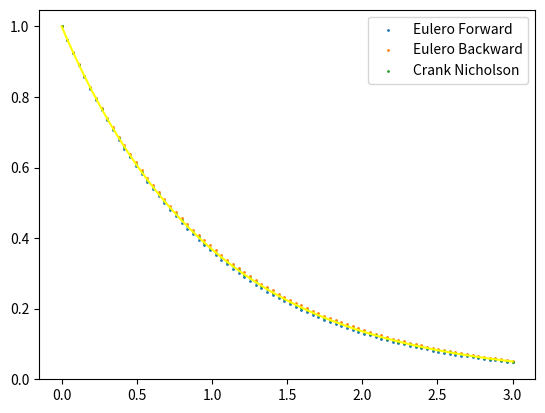

Write the Python code that produced this figure.
#!/usr/bin/env python3
# -*- coding: utf-8 -*-
"""
Created on Sat Mar 19 15:47:46 2022

@author: nicolobaldovin
"""

import numpy as np
import matplotlib.pyplot as plt




# Define the sigmoid function
def sigmoid(u):
    '''
    
    Parameters
    ----------
    u : 
        TYPE: 
            - np.ndarray or float
        DESCRIPTION:
            - input value or array of values to apply the sigmoid function to


    Returns
    -------
    result :
        TYPE:
            - np.ndarray or float
        DESCRIPTION:
            - result of applying the sigmoid function
            
    '''
    
    return 1 / (1 + np.exp(-u))




# Implement the Euler Forward method for solving differential equations
def Eulero_Forward(func, points, X):
    '''
    
    Parameters
    ----------
    func : 
        TYPE: 
            - function
        DESCRIPTION:
            - the function representing the differential equation u' = func(t, u)
    
    points : 
        TYPE: 
            - np.ndarray
        DESCRIPTION:
            - array of time points at which to solve the differential equation
    
    X : 
        TYPE: 
            - float
        DESCRIPTION:
            - initial condition for the differential equation
    
    Returns
    -------
    u : 
        TYPE:
            - np.ndarray
        DESCRIPTION:
            - array of solution values at the specified time points
            
    '''
    
    n = len(points)
    u = np.zeros(n)     
    u[0] = X           # Initial condition
    for j in range(n-1):
        h = points[j+1] - points[j]
        u[j+1] = u[j] + (h * func(points[j], u[j]))  # Euler Forward update
    return u



# Implement the secant method for finding roots of a function
def secanti(x0, x1, funz, e = 1.0e-6, max_iter = 100):
    '''
    
    Parameters
    ----------
    x0 : 
        TYPE: 
            - float
        DESCRIPTION:
            - initial guess for the root
    
    x1 : 
        TYPE: 
            - float
        DESCRIPTION:
            - second guess for the root
    
    funz : 
        TYPE: 
            - function
        DESCRIPTION:
            - function for which the root is to be found
    
    e : 
        TYPE: 
            - float, optional
        DESCRIPTION:
            - tolerance for the root finding algorithm, default is 1.0e-6
    
    max_iter : 
        TYPE: 
            - int, optional
        DESCRIPTION:
            - maximum number of iterations, default is 100
    
    Returns
    -------
    x1 : 
        TYPE:
            - float
        DESCRIPTION:
            - approximation to the root
            
    '''
    
    iter = 0
    while abs(x1 -x0) > e and iter < max_iter:
        iter += 1
        x1 = x1 - (funz(x1) * (x1 - x0) / (funz(x1) - funz(x0)))    # Secant method update
        x0 = x1
    return x1



# Implement the Euler Backward method for solving differential equations
def Eulero_Backward(func, points, X):
    '''
    Parameters
    ----------
    func : 
        TYPE: 
            - function
        DESCRIPTION:
            - the function representing the differential equation u' = func(t, u)
    
    points : 
        TYPE: 
            - np.ndarray
        DESCRIPTION:
            - array of time points at which to solve the differential equation
    
    X : 
        TYPE: 
            - float
        DESCRIPTION:
            - initial condition for the differential equation
    
    Returns
    -------
    u : 
        TYPE:
            - np.ndarray
        DESCRIPTION:
            - array of solution values at the specified time points
    '''
    
    n = len(points)
    u = np.zeros(n)
    u[0] = X # Initial condition
    h1 = points[1] - points[0]
    u[1] = u[0] + (h1 * func(points[0], u[0])) # Initial step using Euler Forward
    for j in range(n-2):
        h = points[j+1] - points[j]
        # Define the function for the secant methods
        gf = lambda x: u[j+1] + h * func(points[j+2], x) - x
        u[j+2] = secanti(u[j], u[j+1], gf) # Use the secant method to solve for the next step
    return u





# Implement the Crank-Nicholson method for solving differential equations
def Crank_Nicholson(func, points, X):
    '''
    Parameters
    ----------
    func : 
        TYPE: 
            - function
        DESCRIPTION:
            - the function representing the differential equation u' = func(t, u)
    
    points : 
        TYPE: 
            - np.ndarray
        DESCRIPTION:
            - array of time points at which to solve the differential equation
    
    X : 
        TYPE: 
            - float
        DESCRIPTION:
            - initial condition for the differential equation
    
    Returns
    -------
    u : 
        TYPE:
            - np.ndarray
        DESCRIPTION:
            - array of solution values at the specified time points
    '''
    
    n = len(points)
    u = np.zeros(n)
    u[0] = X # Initial condition
    h1 = points[1] - points[0]
    u[1] = u[0] + (h1 * func(points[0], u[0])) # Initial step using Euler Forward
    for j in range(n-2):
        h = points[j+1] - points[j]
        # Define the function for the secant method with the Crank-Nicholson update
        gf = lambda x: u[j+1] - x + h * 0.5 * (func(points[j+2], x) + func(points[j+1], u[j+1]))
        u[j+2] = secanti(u[j], u[j+1], gf) # Use the secant method to solve for the next step
    return u


# Main block to execute the methods and plot the results
if __name__ == '__main__':
    end = 3
    n = 80
    X = 1
    func = lambda t,u:  -u # Define the differential equation u' = -u
    points = np.linspace(start = 0,  stop = end,  num = n)
    
    # Compute the solutions using different methods
    EF = Eulero_Forward(func, points, X)
    EB = Eulero_Backward(func, points, X)
    CN = Crank_Nicholson(func, points, X)
    
    # Plot
    fig = plt.figure(dpi = 200)
    exact_function = plt.plot(points, np.exp(-points), color = "yellow") # Plot the exact solution
    forwrd = plt.scatter(points, EF, s=1, label = 'Eulero Forward') # Plot Euler Forward solution
    backwrd = plt.scatter(points, EB, s=1, label = 'Eulero Backward') # Plot Euler Backward solution
    cranknich= plt.scatter(points, CN, s=1, label = 'Crank Nicholson') # Plot Crank-Nicholson solution
    plt.legend()
    plt.show()
    
